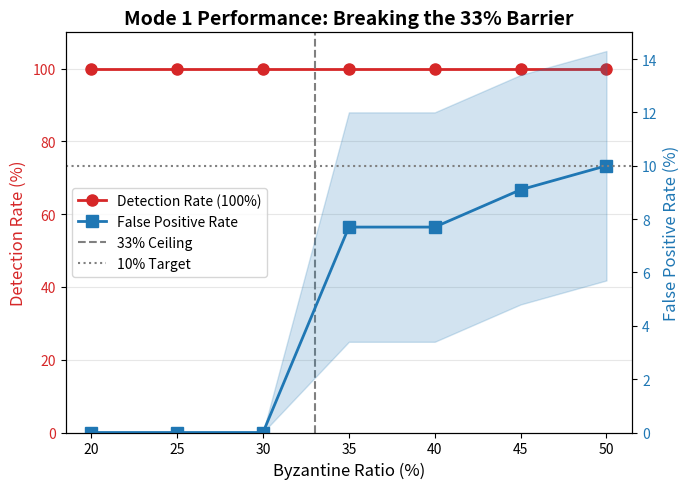

Write Python code to recreate this figure. (Note: this script raises an exception after producing the figure.)
#!/usr/bin/env python3
"""
Generate Figure 1: Mode 1 Performance Across BFT Levels
Dual-axis line chart showing detection rate and FPR across Byzantine ratios
"""

import matplotlib.pyplot as plt
import numpy as np

# Data from Table 1
bft_ratios = [20, 25, 30, 35, 40, 45, 50]
detection_rates = [100, 100, 100, 100, 100, 100, 100]
fprs = [0, 0, 0, 7.7, 7.7, 9.1, 10.0]
detection_stds = [0, 0, 0, 0, 0, 0, 0]  # Perfect consistency
fpr_stds = [0, 0, 0, 4.3, 4.3, 4.3, 4.3]  # From multi-seed validation

fig, ax1 = plt.subplots(figsize=(7, 5))

# Detection rate (left axis)
color = 'tab:red'
ax1.set_xlabel('Byzantine Ratio (%)', fontsize=12)
ax1.set_ylabel('Detection Rate (%)', color=color, fontsize=12)
line1 = ax1.plot(bft_ratios, detection_rates, 'o-', color=color, linewidth=2,
                 markersize=8, label='Detection Rate')
ax1.fill_between(bft_ratios,
                 np.array(detection_rates) - detection_stds,
                 np.array(detection_rates) + detection_stds,
                 color=color, alpha=0.2)
ax1.tick_params(axis='y', labelcolor=color)
ax1.set_ylim([0, 110])
ax1.grid(axis='y', alpha=0.3)

# FPR (right axis)
ax2 = ax1.twinx()
color = 'tab:blue'
ax2.set_ylabel('False Positive Rate (%)', color=color, fontsize=12)
line2 = ax2.plot(bft_ratios, fprs, 's-', color=color, linewidth=2,
                 markersize=8, label='False Positive Rate')
ax2.fill_between(bft_ratios,
                 np.array(fprs) - fpr_stds,
                 np.array(fprs) + fpr_stds,
                 color=color, alpha=0.2)
ax2.tick_params(axis='y', labelcolor=color)
ax2.set_ylim([0, 15])

# 33% barrier line
ax1.axvline(x=33, color='gray', linestyle='--', linewidth=1.5,
            label='33% Peer-Comparison Ceiling')

# 10% FPR target line
ax2.axhline(y=10, color='gray', linestyle=':', linewidth=1.5,
            label='10% FPR Target')

# Legend
lines = line1 + line2 + [plt.Line2D([0], [0], color='gray', linestyle='--', linewidth=1.5),
                          plt.Line2D([0], [0], color='gray', linestyle=':', linewidth=1.5)]
labels = ['Detection Rate (100%)', 'False Positive Rate',
          '33% Ceiling', '10% Target']
ax1.legend(lines, labels, loc='center left', fontsize=10)

plt.title('Mode 1 Performance: Breaking the 33% Barrier', fontsize=14, fontweight='bold')
plt.tight_layout()
plt.savefig('figures/mode1_performance_bft.pdf', dpi=300, bbox_inches='tight')
print("✅ Figure 1 generated: figures/mode1_performance_bft.pdf")
